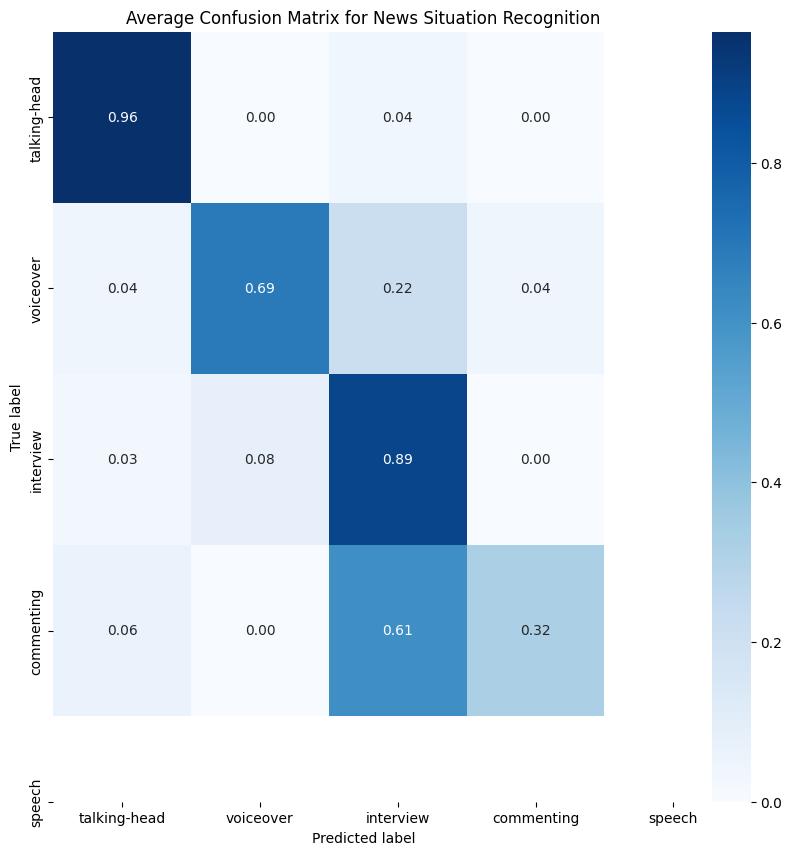

Source data for this figure (header and first rows):
9.642857142857143016e-01, 0.000000000000000000e+00, 3.571428571428571230e-02, 0.000000000000000000e+00
4.385964912280701511e-02, 6.929824561403509220e-01, 2.192982456140350755e-01, 4.385964912280701511e-02
3.278688524590164105e-02, 8.196721311475409222e-02, 8.852459016393442459e-01, 0.000000000000000000e+00
6.451612903225806273e-02, 0.000000000000000000e+00, 6.129032258064516236e-01, 3.225806451612903136e-01
